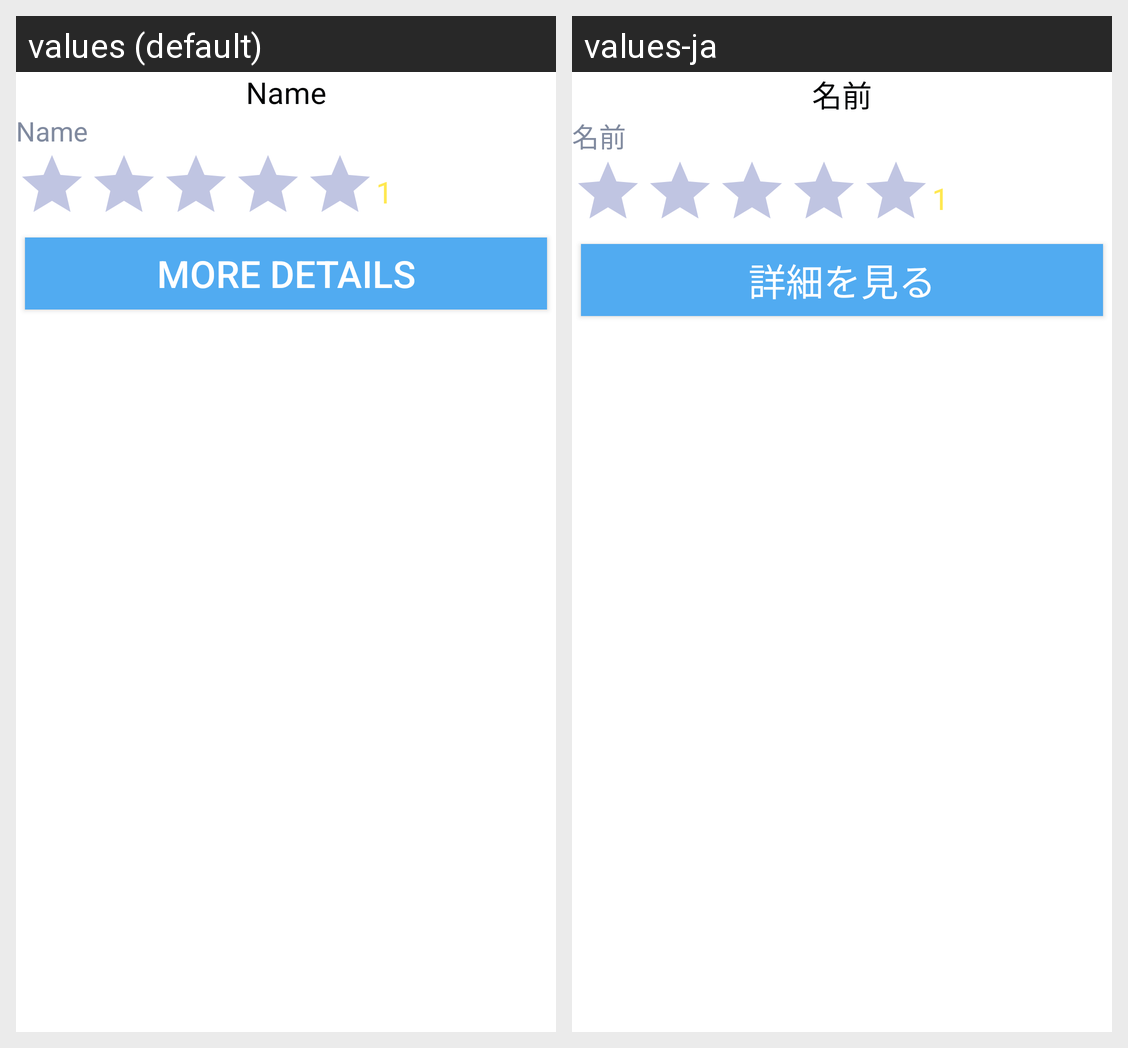

Strings drawn on this Android screen and how each of the app's shown locales translates them:
Android screen res/layout/marker_window.xml rendered under 2 locales, left to right: values (default), values-ja. Device: Nexus 5 (rendered at 1080×1920; each locale shown at half size, 540×960, under a caption strip naming it); theme AppTheme.
Strings drawn on this screen, with the default value and each locale's value (text and hints the layout hard-codes, and strings that could not be matched under every locale, appear in the picture but are not listed):

detailName
  values: Name
  values-ja: 名前

defaultCount
  values: 1
  values-ja: 1

moreInfo
  values: More Details
  values-ja: 詳細を見る
